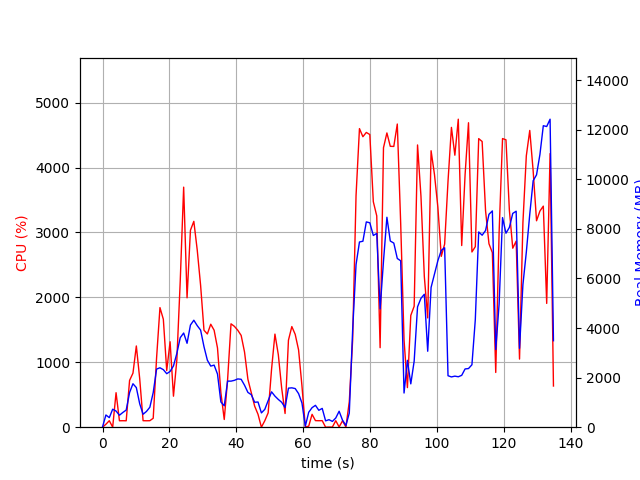

The file beside this chart, header and first rows:
elapsed_time, nproc, cpu, mem_real, mem_virtual
4.6253204345703125e-05, 1, 0.0, 11.91, 3187
1.008, 3, 45.6, 492.2, 1845
2.019, 2, 100.0, 385.5, 1301
3.029, 4, 1.0, 724.7, 2530
4.04, 3, 531.5, 651.0, 2344
5.05, 2, 99.0, 482.7, 1778
6.061, 2, 99.9, 593.6, 1916
7.072, 2, 98.9, 691, 2048
8.083, 4, 720.7, 1399, 3797
9.093, 6, 832.4, 1753, 5198
10.1, 5, 1251, 1597, 4309
11.11, 3, 746.5, 943, 3129
12.12, 2, 100.2, 521.9, 1877
13.13, 2, 99.1, 635.5, 2003
14.14, 2, 100.1, 804.2, 2223
15.15, 3, 137.8, 1396, 3417
16.16, 4, 1068, 2344, 4860
17.16, 4, 1842, 2396, 4967
18.17, 4, 1663, 2321, 5201
19.19, 4, 872.7, 2158, 5352
20.19, 4, 1316, 2249, 5757
21.2, 5, 477.7, 2470, 6898
22.21, 5, 1035, 2975, 7567
23.22, 6, 2247, 3610, 8634
24.25, 6, 3698, 3798, 8693
25.26, 5, 1993, 3384, 8015
26.28, 5, 3034, 4120, 8284
27.29, 5, 3171, 4314, 8484
28.3, 5, 2731, 4096, 8584
29.32, 5, 2185, 3917, 9029
30.33, 4, 1494, 3247, 8261
31.34, 3, 1436, 2702, 6605
32.35, 3, 1586, 2464, 6205
33.36, 3, 1494, 2504, 6245
34.37, 3, 1220, 2143, 6361
35.38, 2, 532.4, 1017, 3557
36.38, 2, 118.9, 863.4, 3577
37.39, 2, 739.0, 1859, 3837
38.41, 2, 1593, 1857, 3857
39.42, 2, 1554, 1890, 3881
40.43, 2, 1493, 1947, 3925
41.44, 2, 1414, 1932, 3953
42.45, 2, 1158, 1693, 3967
43.46, 2, 738.3, 1403, 3981
44.47, 2, 528.2, 1312, 3981
45.47, 2, 324.1, 1007, 4033
46.48, 2, 198.2, 1016, 4065
47.49, 2, 0.0, 576.5, 2250
48.5, 2, 99.0, 718, 2398
49.51, 2, 221.5, 1076, 2754
50.52, 2, 890.4, 1427, 3220
51.54, 2, 1434, 1254, 2796
52.55, 2, 1117, 1119, 2924
53.56, 2, 598.4, 1004, 3020
54.57, 2, 211.1, 791.9, 3094
55.58, 2, 1340, 1575, 3268
56.59, 2, 1550, 1587, 3280
57.6, 2, 1430, 1558, 3280
58.61, 2, 1190, 1355, 3280
59.62, 2, 636.7, 975.6, 3293
... 74 more rows
